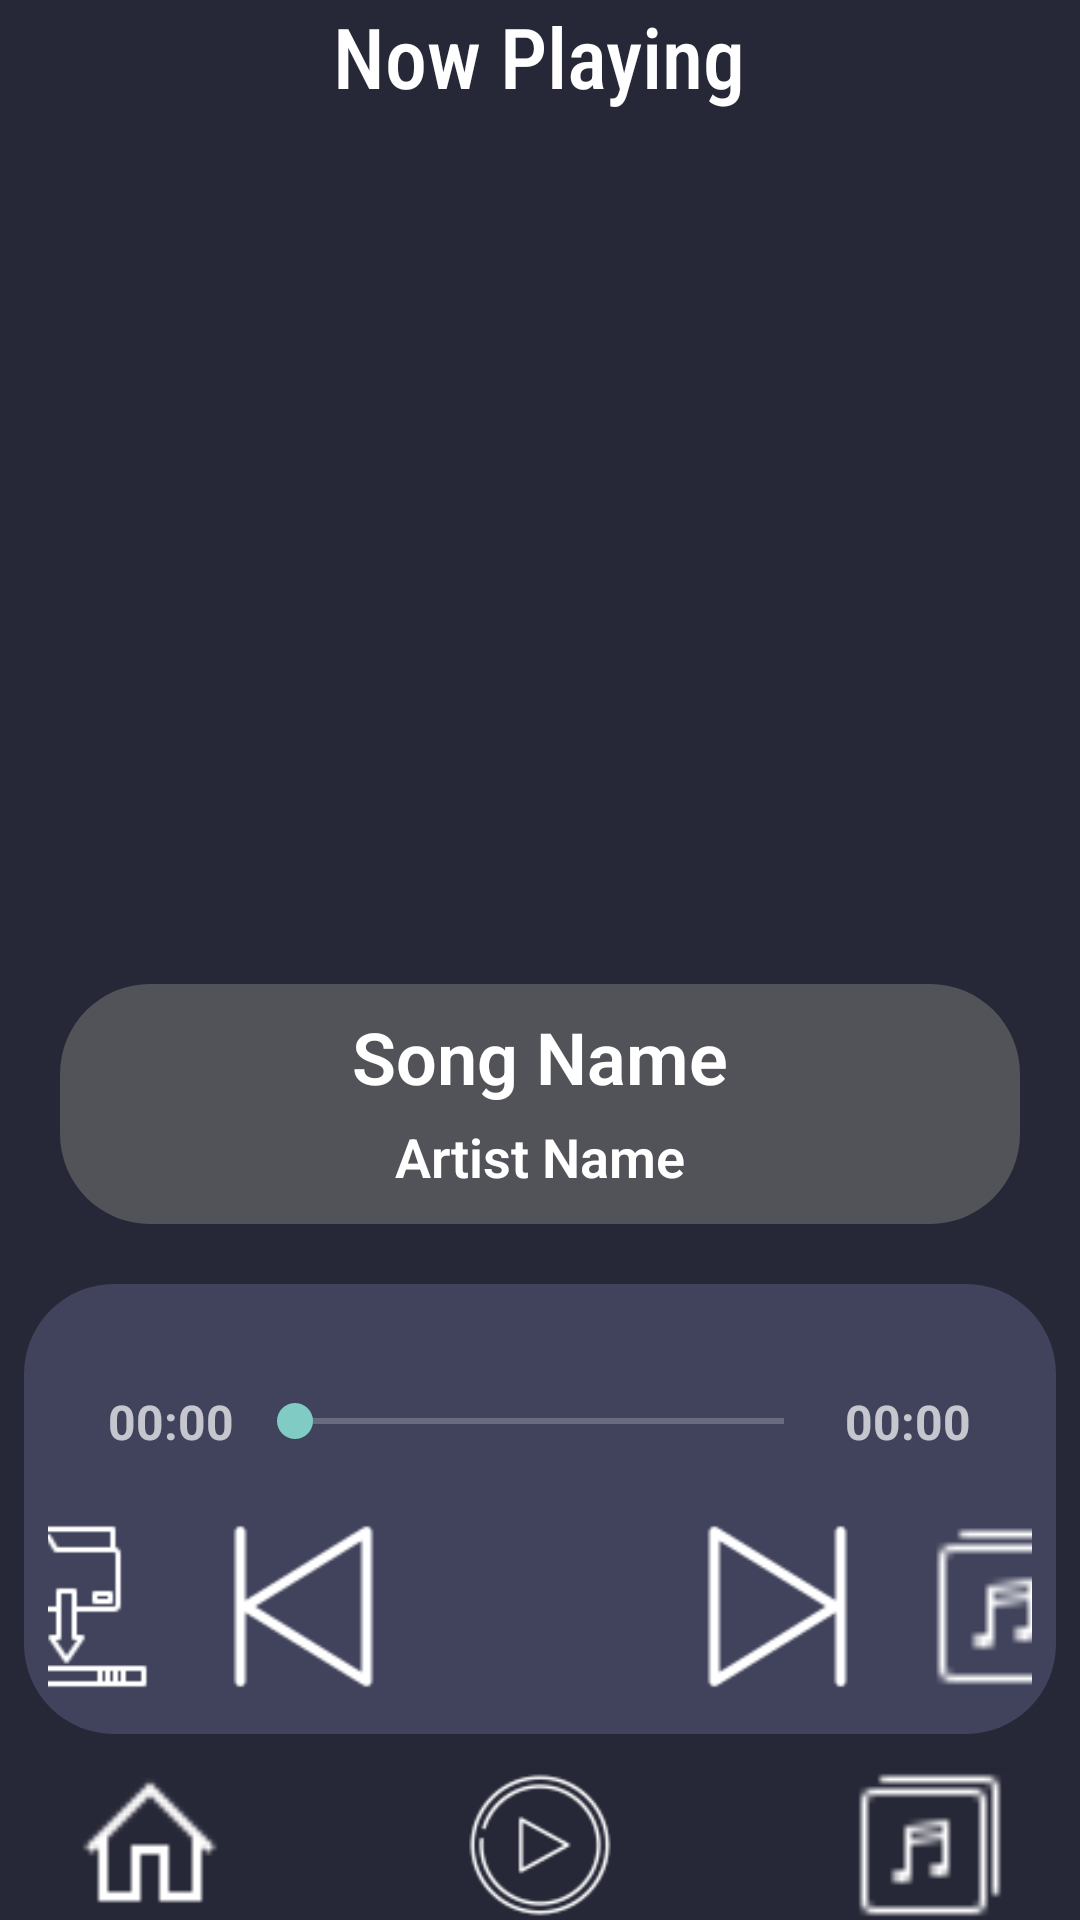

The Android layout XML behind this screen, and the referenced resources:
<!-- AndroidManifest.xml: application theme Theme.Design.NoActionBar -->
<!-- res/layout/music_player_layout.xml -->
<?xml version="1.0" encoding="utf-8"?>
<LinearLayout xmlns:android="http://schemas.android.com/apk/res/android"
    xmlns:app="http://schemas.android.com/apk/res-auto"
    xmlns:tools="http://schemas.android.com/tools"
    android:layout_width="match_parent"
    android:layout_height="match_parent"
    android:layout_weight="8"
    android:background="#262837"
    android:orientation="vertical">

    <LinearLayout
        android:id="@+id/linearLayout"
        android:layout_width="match_parent"
        android:layout_height="match_parent"
        android:layout_marginBottom="12dp"
        android:layout_weight="1"
        android:background="#262837"
        android:orientation="vertical">

        <TextView
            android:id="@+id/status_song"
            android:layout_width="wrap_content"
            android:layout_height="wrap_content"
            android:layout_gravity="center"
            android:fontFamily="sans-serif-condensed-medium"
            android:text="Now Playing"
            android:textColor="#fff"
            android:textSize="28sp" />

        <androidx.constraintlayout.widget.ConstraintLayout
            android:layout_width="match_parent"
            android:layout_height="0dp"
            android:layout_marginStart="8dp"
            android:layout_marginTop="8dp"
            android:layout_marginEnd="8dp"
            android:layout_weight="5">

            <ImageView
                android:id="@+id/image"
                android:layout_width="match_parent"
                android:layout_height="0dp"
                android:layout_gravity="center"
                android:adjustViewBounds="true"
                android:background="#00FFFFFF"
                android:scaleType="fitCenter"
                app:layout_constraintBottom_toBottomOf="parent"
                app:layout_constraintEnd_toEndOf="parent"
                app:layout_constraintStart_toStartOf="parent"
                app:layout_constraintTop_toTopOf="parent" />

            <androidx.constraintlayout.widget.ConstraintLayout
                android:layout_width="0dp"
                android:layout_height="80dp"
                android:layout_marginStart="12dp"
                android:layout_marginEnd="12dp"
                android:layout_marginBottom="12dp"
                android:background="@drawable/translusent_background"
                android:backgroundTint="#7E7C7C"
                app:layout_constraintBottom_toBottomOf="parent"
                app:layout_constraintEnd_toEndOf="parent"
                app:layout_constraintStart_toStartOf="parent">

                <TextView
                    android:id="@+id/song_name"
                    android:layout_width="220dp"
                    android:layout_height="wrap_content"
                    android:layout_marginTop="8dp"
                    android:layout_weight="1"
                    android:fontFamily="sans-serif-light"
                    android:gravity="center"
                    android:paddingBottom="1dp"
                    android:text="Song Name"
                    android:textColor="#fff"
                    android:textSize="24sp"
                    android:textStyle="bold"
                    app:layout_constraintEnd_toEndOf="parent"
                    app:layout_constraintStart_toStartOf="parent"
                    app:layout_constraintTop_toTopOf="parent"
                    android:autoSizeTextType="uniform"
                    android:autoSizeMinTextSize="19sp"
                    android:ellipsize="end"
                    android:maxLines="1" />

                <TextView
                    android:id="@+id/artist_name"
                    android:layout_width="wrap_content"
                    android:layout_height="wrap_content"
                    android:layout_marginTop="4dp"
                    android:layout_weight="1"
                    android:fontFamily="sans-serif-light"
                    android:foregroundGravity="center"
                    android:text="Artist Name"
                    android:textColor="#fff"
                    android:textSize="18sp"
                    android:textStyle="bold"
                    app:layout_constraintEnd_toEndOf="@+id/song_name"
                    app:layout_constraintStart_toStartOf="@+id/song_name"
                    app:layout_constraintTop_toBottomOf="@+id/song_name"
                    android:ellipsize="end"
                    android:maxLines="1" />
            </androidx.constraintlayout.widget.ConstraintLayout>
        </androidx.constraintlayout.widget.ConstraintLayout>

        <androidx.constraintlayout.widget.ConstraintLayout
            android:layout_width="match_parent"
            android:layout_height="0dp"
            android:layout_marginStart="8dp"
            android:layout_marginTop="8dp"
            android:layout_marginEnd="8dp"
            android:layout_weight="2"
            android:background="@drawable/round_corner_40435b">

            <LinearLayout
                android:id="@+id/linearLayout2"
                android:layout_width="match_parent"
                android:layout_height="wrap_content"
                android:layout_marginStart="24dp"
                android:layout_marginTop="35dp"
                android:layout_marginEnd="24dp"
                android:gravity="center"
                android:orientation="horizontal"
                android:weightSum="10"
                app:layout_constraintEnd_toEndOf="parent"
                app:layout_constraintStart_toStartOf="parent"
                app:layout_constraintTop_toTopOf="parent">

                <TextView
                    android:id="@+id/txttimesong"
                    android:layout_width="wrap_content"
                    android:layout_height="wrap_content"
                    android:layout_weight="0.5"
                    android:gravity="center"
                    android:text="00:00"
                    android:textSize="16dp"
                    android:textStyle="bold" />

                <SeekBar
                    android:id="@+id/seekbarsong"
                    android:layout_width="wrap_content"
                    android:layout_height="wrap_content"
                    android:layout_weight="9"
                    />

                <TextView
                    android:id="@+id/txttotaltimesong"
                    android:layout_width="wrap_content"
                    android:layout_height="wrap_content"
                    android:layout_weight="0.5"
                    android:gravity="center"
                    android:text="00:00"
                    android:textSize="16dp"

                    android:textStyle="bold" />
            </LinearLayout>

















            <LinearLayout
                android:id="@+id/gridLayout"
                android:layout_width="match_parent"
                android:layout_height="0dp"
                android:layout_marginStart="8dp"
                android:layout_marginTop="0dp"
                android:layout_marginEnd="8dp"
                android:layout_marginBottom="15dp"
                android:gravity="center"
                android:orientation="horizontal"
                app:layout_constraintBottom_toBottomOf="parent"
                app:layout_constraintEnd_toEndOf="parent"
                app:layout_constraintStart_toStartOf="parent">


                <Button
                    android:id="@+id/btndowload"
                    android:layout_width="55dp"
                    android:layout_height="55dp"
                    android:layout_marginStart="12dp"
                    android:layout_marginEnd="12dp"
                    android:background="@drawable/icons8dowload64"
                    tools:ignore="SpeakableTextPresentCheck,TouchTargetSizeCheck" />

                <Button
                    android:id="@+id/back"
                    android:layout_width="55dp"
                    android:layout_height="55dp"
                    android:layout_marginStart="12dp"
                    android:layout_marginEnd="12dp"
                    android:background="@drawable/icons8back"
                    tools:ignore="MissingConstraints,SpeakableTextPresentCheck" />

                <Button
                    android:id="@+id/play_pause"
                    android:layout_width="55dp"
                    android:layout_height="55dp"
                    android:layout_gravity="center"
                    android:layout_marginStart="12dp"
                    android:layout_marginEnd="12dp"
                    android:background="@drawable/icons8play50"
                    android:gravity="center"
                    tools:ignore="SpeakableTextPresentCheck" />

                <Button
                    android:id="@+id/next"
                    android:layout_width="55dp"
                    android:layout_height="55dp"
                    android:layout_marginStart="12dp"
                    android:layout_marginEnd="12dp"
                    android:background="@drawable/icons8next64"
                    tools:ignore="MissingConstraints,SpeakableTextPresentCheck" />

                <Button
                    android:id="@+id/addplaylist"
                    android:layout_width="55dp"
                    android:layout_height="55dp"
                    android:layout_marginStart="12dp"
                    android:layout_marginEnd="12dp"
                    android:background="@drawable/icons8album24"
                    android:textAllCaps="false"
                    android:textColor="@color/black"
                    tools:ignore="SpeakableTextPresentCheck,TouchTargetSizeCheck" />
            </LinearLayout>


        </androidx.constraintlayout.widget.ConstraintLayout>


    </LinearLayout>

    <include layout="@layout/toolbar_layout" />


</LinearLayout>
<!-- res/layout/toolbar_layout.xml (included above) -->
<?xml version="1.0" encoding="utf-8"?>
<LinearLayout xmlns:android="http://schemas.android.com/apk/res/android"
    xmlns:tools="http://schemas.android.com/tools"
    android:id="@+id/toolbar"
    android:layout_width="fill_parent"
    android:layout_height="50dp"
    android:background="#262837"
    android:contentInsetStart="0dp"
    android:contentInsetEnd="0dp"
    android:elevation="4dp"
    android:gravity="center"
    android:orientation="horizontal">

    <Button
        android:id="@+id/home_btn"
        android:layout_width="50dp"
        android:layout_height="50dp"
        android:layout_gravity="center_vertical"
        android:background="@drawable/icons8home32"
        android:onClick="homeClicked"
        tools:ignore="SpeakableTextPresentCheck" />

    <Button
        android:id="@+id/play_btn"
        android:layout_width="50dp"
        android:layout_height="50dp"
        android:layout_gravity="center_vertical"
        android:layout_marginLeft="80dp"
        android:layout_marginRight="80dp"
        android:background="@drawable/icons8play64"
        android:onClick="playClicked"
        tools:ignore="SpeakableTextPresentCheck" />

    <Button
        android:id="@+id/album_btn"
        android:layout_width="50dp"
        android:layout_height="50dp"
        android:layout_gravity="center"
        android:background="@drawable/icons8album24"
        android:onClick="albumClicked"
        tools:ignore="SpeakableTextPresentCheck" />


</LinearLayout>
<!-- resources referenced by this layout -->
<resources>
  <color name="black">#FF000000</color>
  <!-- drawable icons8album24: png bitmap (drawable, 254 bytes) -->
  <!-- drawable icons8back: png bitmap (drawable, 1784 bytes) -->
  <!-- drawable icons8dowload64: png bitmap (drawable, 638 bytes) -->
  <!-- drawable icons8home32: png bitmap (drawable, 278 bytes) -->
  <!-- drawable icons8next64: png bitmap (drawable, 854 bytes) -->
  <!-- drawable icons8play64: png bitmap (drawable, 2333 bytes) -->
  <!-- drawable round_corner_40435b (drawable) -->
  <?xml version="1.0" encoding="utf-8"?>
  <selector xmlns:android="http://schemas.android.com/apk/res/android">
  <item>
      <shape android:shape="rectangle">
          <solid android:color="#40435b"/>
          <corners android:radius="30dp"/>
      </shape>
  </item>
  </selector>
  <!-- drawable seekbar_progress (drawable) -->
  <?xml version="1.0" encoding="utf-8"?>
  <selector xmlns:android="http://schemas.android.com/apk/res/android">
      <layer-list >
          <item android:id="@android:id/background">
              <shape>
                  <corners android:radius="5dip" />
                  <gradient
                      android:startColor="@android:color/white"
                      android:endColor="@android:color/white"
                      android:centerColor="@android:color/darker_gray"
                      android:angle="270" />
              </shape>
          </item>
  
          <item android:id="@android:id/progress">
              <clip>
                  <shape>
                      <corners android:radius="5dip" />
                      <gradient
                          android:startColor="#3c434b"
                          android:endColor="#3c434b"
                          android:centerColor="#3c434b"
                          android:angle="270" />
                  </shape>
              </clip>
          </item>
      </layer-list>
  </selector>
  <!-- drawable seekbar_thumb (drawable) -->
  <?xml version="1.0" encoding="utf-8"?>
  <selector xmlns:android="http://schemas.android.com/apk/res/android">
      <shape
          android:shape="oval">
          <size android:width="24dp" android:height="24dp"/>
          <solid android:color="#3c434b"/>
      </shape>
  </selector>
  <!-- drawable translusent_background (drawable) -->
  <?xml version="1.0" encoding="utf-8"?>
  <selector xmlns:android="http://schemas.android.com/apk/res/android">
  <item>
      <shape android:shape="rectangle">
          <solid android:color="#80333333"/>
          <corners android:radius="30dp"/>
      </shape>
  </item>
  </selector>
</resources>
